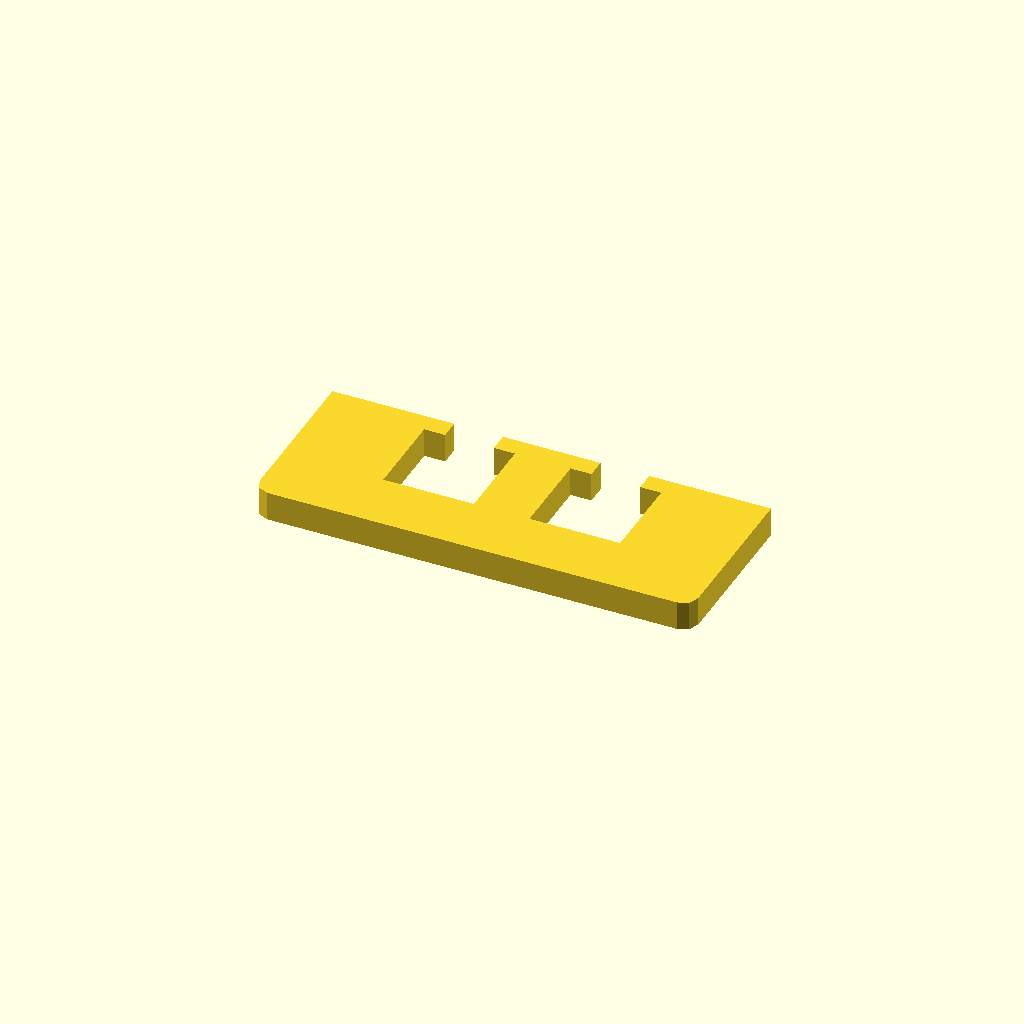
Cell 1: the model at its default parameters.
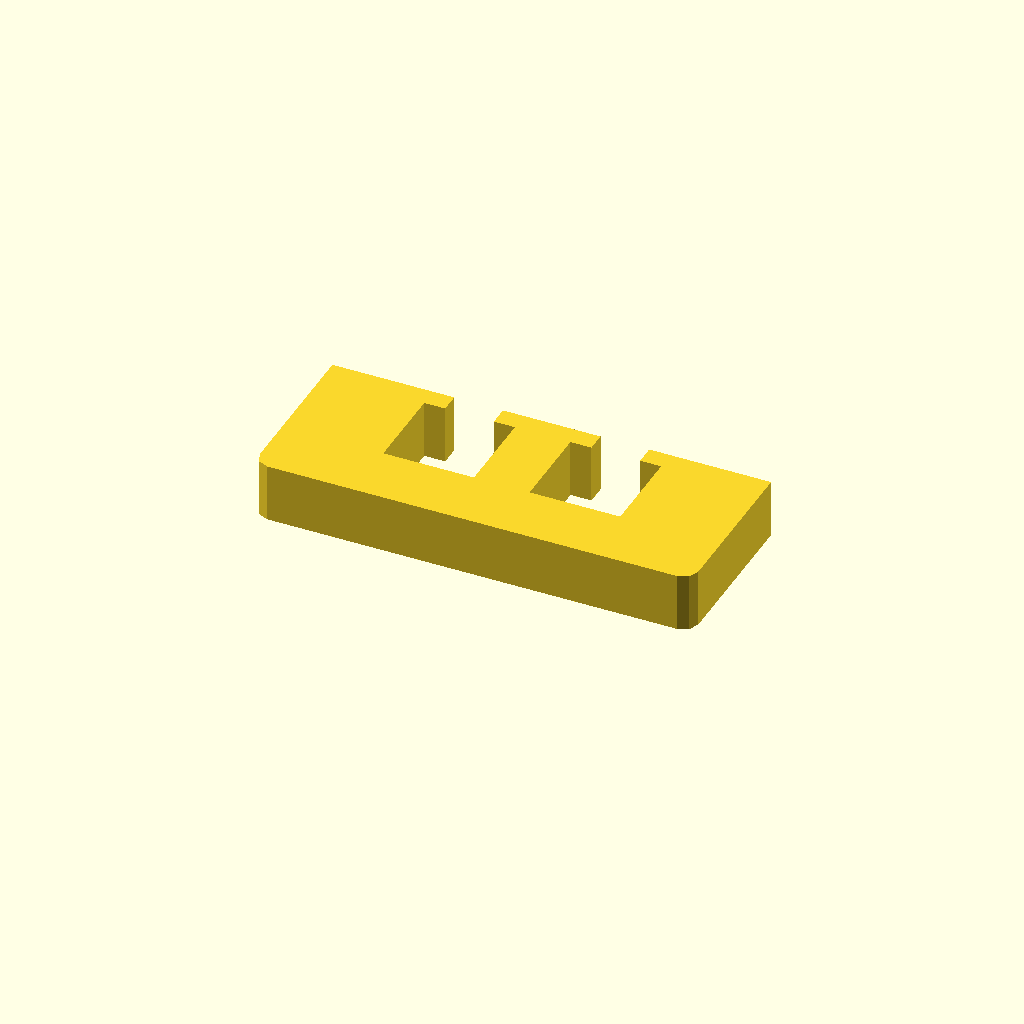
Cell 2: the same model with profile_height = 12.
All cells are drawn from one camera (rotation 55°, 0°, 25°, orthographic, colour scheme Cornfield), so only the parameter changes between them.
OpenSCAD source file optional_data/data/sketch1/windowplates/part_0043.scad:
$fn = 32;

// ----------------------------------------------------------------------
// Window plate: 90 x 35 mm, 2 open windows
// ----------------------------------------------------------------------

// --- parameters (mm) ---
profile_height = 6;       // extrusion height
profile_points = 24;      // points of the closed outline

profile = [[0, 3], [0.879, 0.879], [3, 0], [87, 0], [89.121, 0.879], [90, 3], [90, 35], [65, 35], [65, 31], [69.3, 31], [69.3, 13], [50.7, 13], [50.7, 31], [55, 31], [55, 35], [35, 35], [35, 31], [39.3, 31], [39.3, 13], [20.7, 13], [20.7, 31], [25, 31], [25, 35], [0, 35]];  // single closed polygon, 24 points, counter clockwise

// --- the one profile operation ---
linear_extrude(height = profile_height) polygon(points = profile);
Customizer parameters (derived from the source; name, type, default, range or options):
profile_height: number, default 6
profile_points: number, default 24
